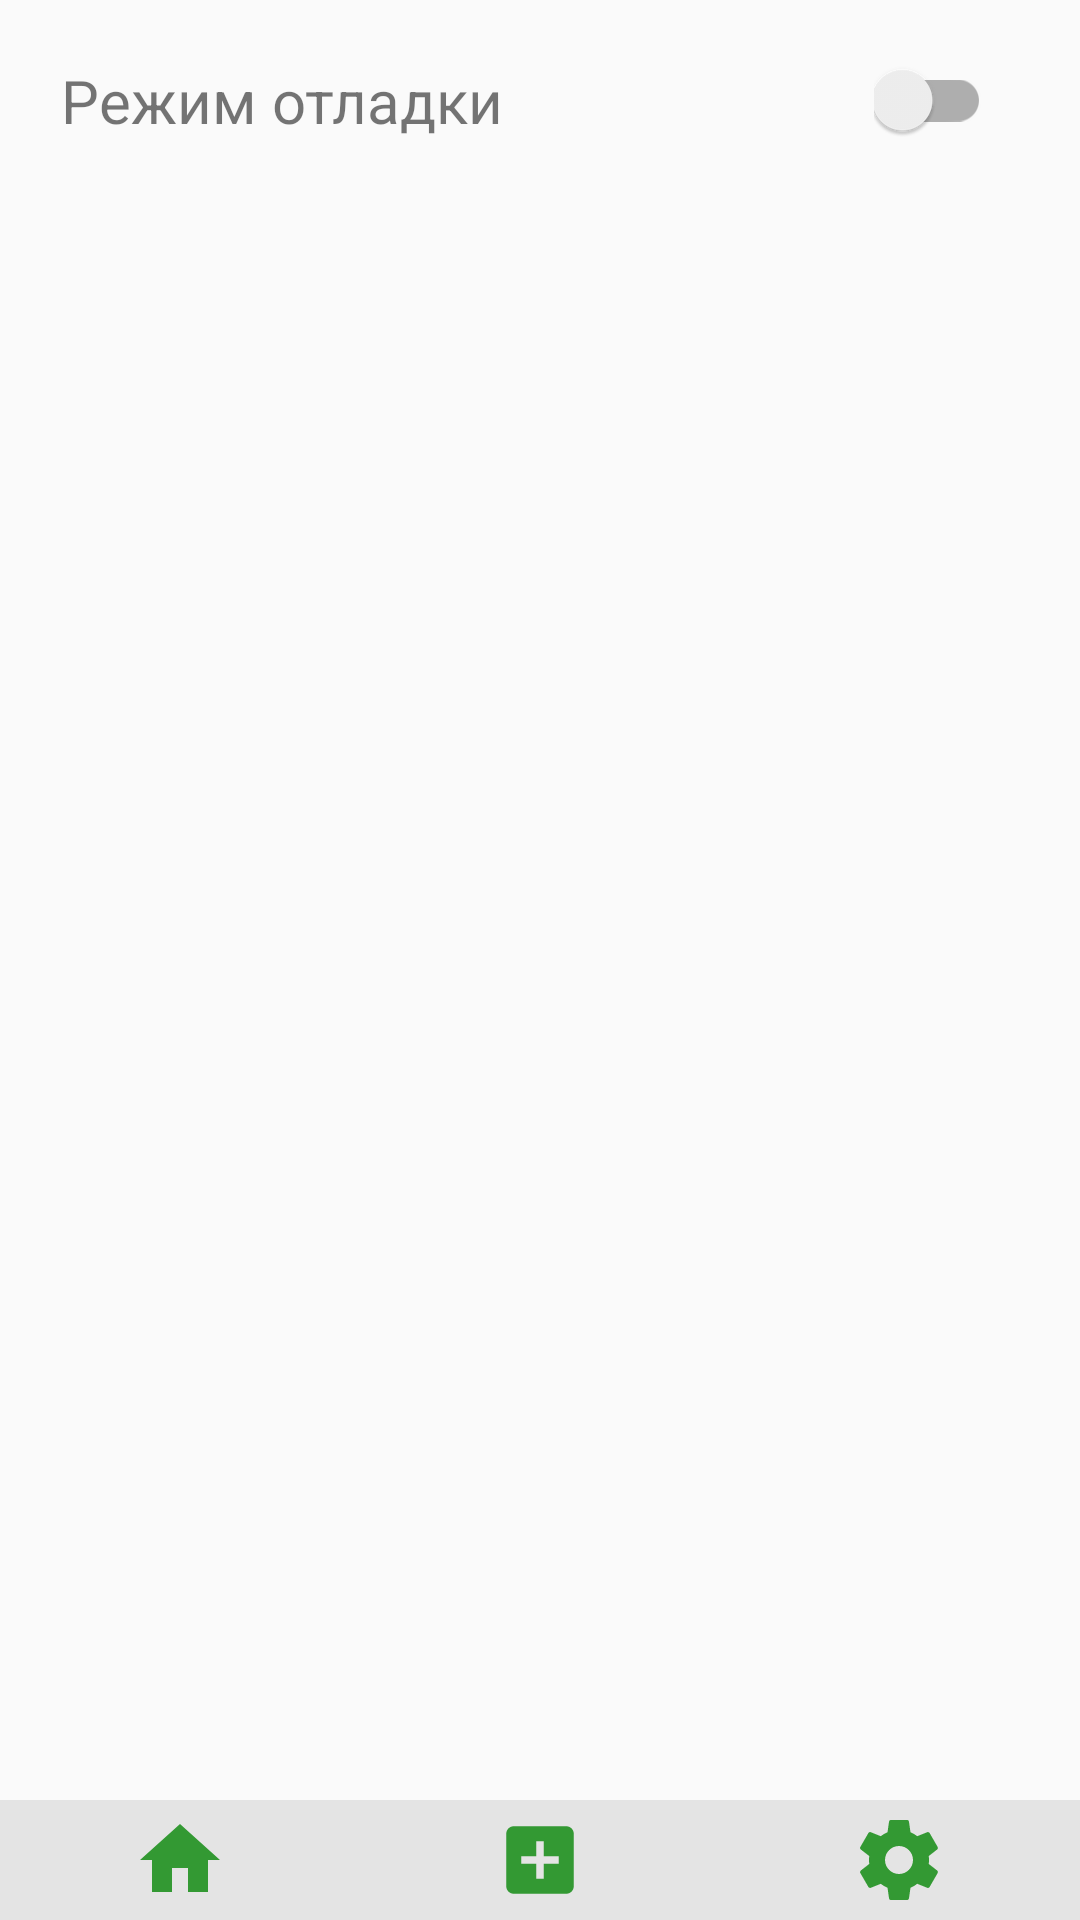

Write the Android layout XML for this screen, with the resource values it uses.
<!-- AndroidManifest.xml: application theme AppTheme -->
<!-- res/layout/activity_settings.xml -->
<?xml version="1.0" encoding="utf-8"?>
<RelativeLayout xmlns:android="http://schemas.android.com/apk/res/android"
    xmlns:app="http://schemas.android.com/apk/res-auto"
    xmlns:tools="http://schemas.android.com/tools"
    android:layout_width="match_parent"
    android:layout_height="match_parent"
    tools:context=".SettingsActivity">
    <LinearLayout
        android:id="@+id/debug_layout"
        android:layout_width="match_parent"
        android:layout_height="wrap_content"
        android:orientation="horizontal"
        style="@style/AdditionalFieldText"
        android:layout_margin="20dp">
        <TextView
            android:layout_width="wrap_content"
            android:layout_height="wrap_content"
            android:text="Режим отладки"
            style="@style/ExplainText"
            android:textSize="20sp"
            />
        <View
            android:layout_width="0dp"
            android:layout_weight="1"
            android:layout_height="0dp"/>
        <android.support.v7.widget.SwitchCompat
            android:id="@+id/debug_switch"
            android:layout_width="wrap_content"
            android:layout_height="wrap_content"
            android:theme="@style/ServiceSwitch"
            android:checked="false"
            android:textSize="20sp"
            android:padding="@dimen/margin_field"
            android:layout_marginRight="10dp"
            />
    </LinearLayout>
    <LinearLayout
        android:id="@+id/bottom_navigation"
        android:background="@color/light_gray"
        android:layout_alignParentBottom="true"
        android:layout_width="match_parent"
        android:layout_height="wrap_content"
        android:orientation="horizontal">
        <ImageButton
            style="@style/bottomNavigationButton"
            android:id="@+id/home"
            android:layout_width="0dp"
            android:layout_height="fill_parent"
            android:minHeight="40dp"
            android:layout_weight="0.2"
            android:src="@drawable/ic_home_black_24dp"/>
        <ImageButton
            android:id="@+id/new_service"
            android:layout_width="0dp"
            android:layout_height="fill_parent"
            android:minHeight="40dp"
            android:layout_weight="0.2"
            style="@style/bottomNavigationButton"

            android:src="@drawable/ic_add_box_black_24dp"/>
        <ImageButton
            style="@style/bottomNavigationButton"
            android:id="@+id/settings"
            android:layout_width="0dp"
            android:layout_height="fill_parent"
            android:minHeight="40dp"
            android:layout_weight="0.2"
            android:src="@drawable/ic_settings_black_24dp"/>
    </LinearLayout>
</RelativeLayout>
<!-- resources referenced by this layout -->
<resources>
  <color name="light_gray">#E4E4E4	</color>
  <!-- drawable ic_add_box_black_24dp (drawable) -->
  <vector xmlns:android="http://schemas.android.com/apk/res/android"
          android:width="30dp"
          android:height="30dp"
          android:viewportWidth="24.0"
          android:viewportHeight="24.0">
      <path
          android:fillColor="@color/red"
          android:pathData="M19,3L5,3c-1.11,0 -2,0.9 -2,2v14c0,1.1 0.89,2 2,2h14c1.1,0 2,-0.9 2,-2L21,5c0,-1.1 -0.9,-2 -2,-2zM17,13h-4v4h-2v-4L7,13v-2h4L11,7h2v4h4v2z"/>
  </vector>
  <!-- drawable ic_home_black_24dp (drawable) -->
  <vector xmlns:android="http://schemas.android.com/apk/res/android"
          android:width="32dp"
          android:height="32dp"
          android:viewportWidth="24.0"
          android:viewportHeight="24.0">
      <path
          android:fillColor="@color/red"
          android:pathData="M10,20v-6h4v6h5v-8h3L12,3 2,12h3v8z"/>
  </vector>
  <!-- drawable ic_settings_black_24dp (drawable) -->
  <vector xmlns:android="http://schemas.android.com/apk/res/android"
          android:width="32dp"
          android:height="32dp"
          android:viewportWidth="24.0"
          android:viewportHeight="24.0">
      <path
          android:fillColor="@color/red"
          android:pathData="M19.43,12.98c0.04,-0.32 0.07,-0.64 0.07,-0.98s-0.03,-0.66 -0.07,-0.98l2.11,-1.65c0.19,-0.15 0.24,-0.42 0.12,-0.64l-2,-3.46c-0.12,-0.22 -0.39,-0.3 -0.61,-0.22l-2.49,1c-0.52,-0.4 -1.08,-0.73 -1.69,-0.98l-0.38,-2.65C14.46,2.18 14.25,2 14,2h-4c-0.25,0 -0.46,0.18 -0.49,0.42l-0.38,2.65c-0.61,0.25 -1.17,0.59 -1.69,0.98l-2.49,-1c-0.23,-0.09 -0.49,0 -0.61,0.22l-2,3.46c-0.13,0.22 -0.07,0.49 0.12,0.64l2.11,1.65c-0.04,0.32 -0.07,0.65 -0.07,0.98s0.03,0.66 0.07,0.98l-2.11,1.65c-0.19,0.15 -0.24,0.42 -0.12,0.64l2,3.46c0.12,0.22 0.39,0.3 0.61,0.22l2.49,-1c0.52,0.4 1.08,0.73 1.69,0.98l0.38,2.65c0.03,0.24 0.24,0.42 0.49,0.42h4c0.25,0 0.46,-0.18 0.49,-0.42l0.38,-2.65c0.61,-0.25 1.17,-0.59 1.69,-0.98l2.49,1c0.23,0.09 0.49,0 0.61,-0.22l2,-3.46c0.12,-0.22 0.07,-0.49 -0.12,-0.64l-2.11,-1.65zM12,15.5c-1.93,0 -3.5,-1.57 -3.5,-3.5s1.57,-3.5 3.5,-3.5 3.5,1.57 3.5,3.5 -1.57,3.5 -3.5,3.5z"/>
  </vector>
  <style name="ExplainText">
          <item name="android:gravity">center</item>
          <item name="android:color">@color/text_color_main</item>
      </style>
  <style name="ServiceSwitch" parent="Theme.AppCompat.Light">
          
          <item name="colorControlActivated">@color/red</item>
          <item name="colorControlNormal">@color/dark_gray</item>
      </style>
  <style name="bottomNavigationButton">
          <item name="android:background">@null</item>
      </style>
  <style name="AppTheme" parent="Theme.AppCompat.Light.DarkActionBar">
          
          <item name="colorPrimary">@color/colorPrimary</item>
          <item name="colorPrimaryDark">@color/colorPrimaryDark</item>
          <item name="colorAccent">@color/dark_gray</item>
          <item name="android:color">@color/text_color_main</item>
      </style>
  <color name="red">#339933		</color>
  <color name="dark_gray">#BCBCBC</color>
  <color name="colorPrimary">#E4E4E4</color>
  <color name="colorPrimaryDark">#BCBCBC</color>
</resources>
